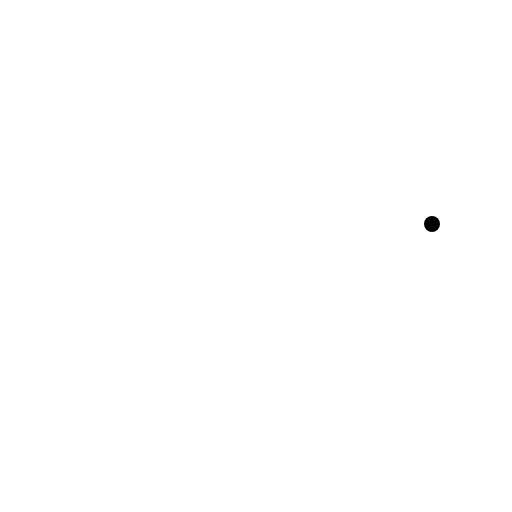
t = 0.00 s
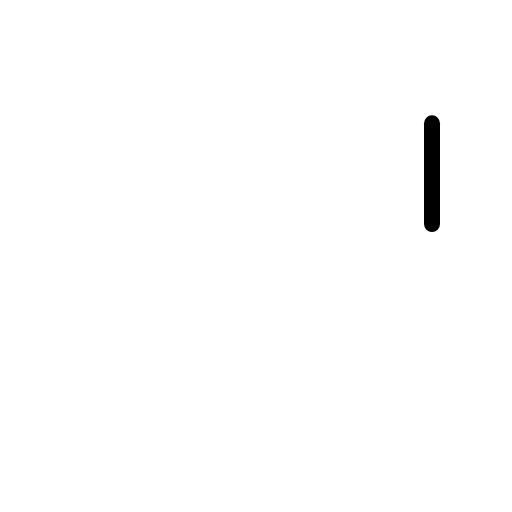
t = 0.30 s
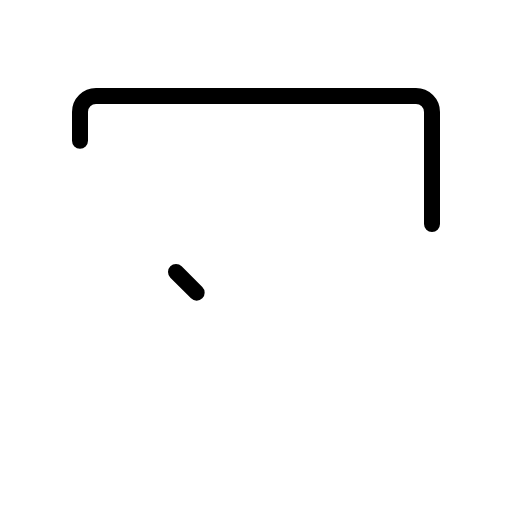
t = 0.68 s
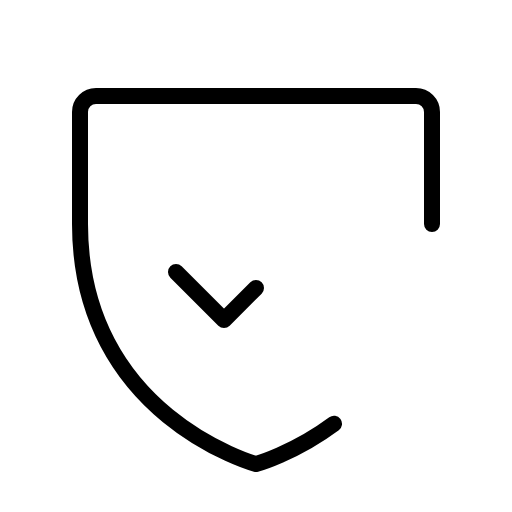
t = 1.05 s
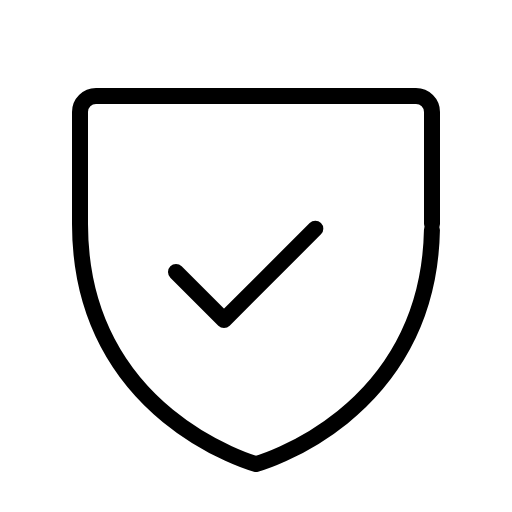
t = 1.43 s
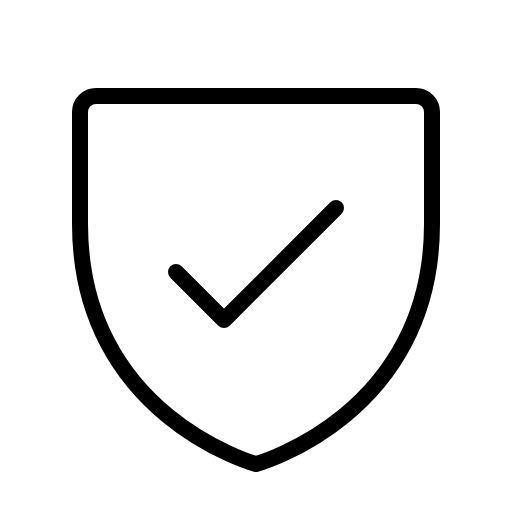
t = 1.80 s

The animated SVG that drew these frames (rendered in a browser with its animation timeline set to each time). Animation: 1 CSS @keyframes rule; one cycle of 1.80 s.

<svg xmlns="http://www.w3.org/2000/svg" viewBox="0 0 256 256">
  <style>
    .draw-line {
      stroke-dasharray: 1;
      stroke-dashoffset: 1;
      animation: phosphor-draw-in 1.5s ease-in-out forwards;
    }
    @keyframes phosphor-draw-in {
      to { stroke-dashoffset: 0; }
    }
  </style><rect width="256" height="256" fill="none"/><path d="M216,112V56a8,8,0,0,0-8-8H48a8,8,0,0,0-8,8v56c0,96,88,120,88,120S216,208,216,112Z" fill="none" stroke="currentColor" stroke-linecap="round" stroke-linejoin="round" stroke-width="8" class="draw-line" pathLength="1" style="animation-delay: 0s"/><polyline points="88 136 112 160 168 104" fill="none" stroke="currentColor" stroke-linecap="round" stroke-linejoin="round" stroke-width="8" class="draw-line" pathLength="1" style="animation-delay: 0.3s"/></svg>
